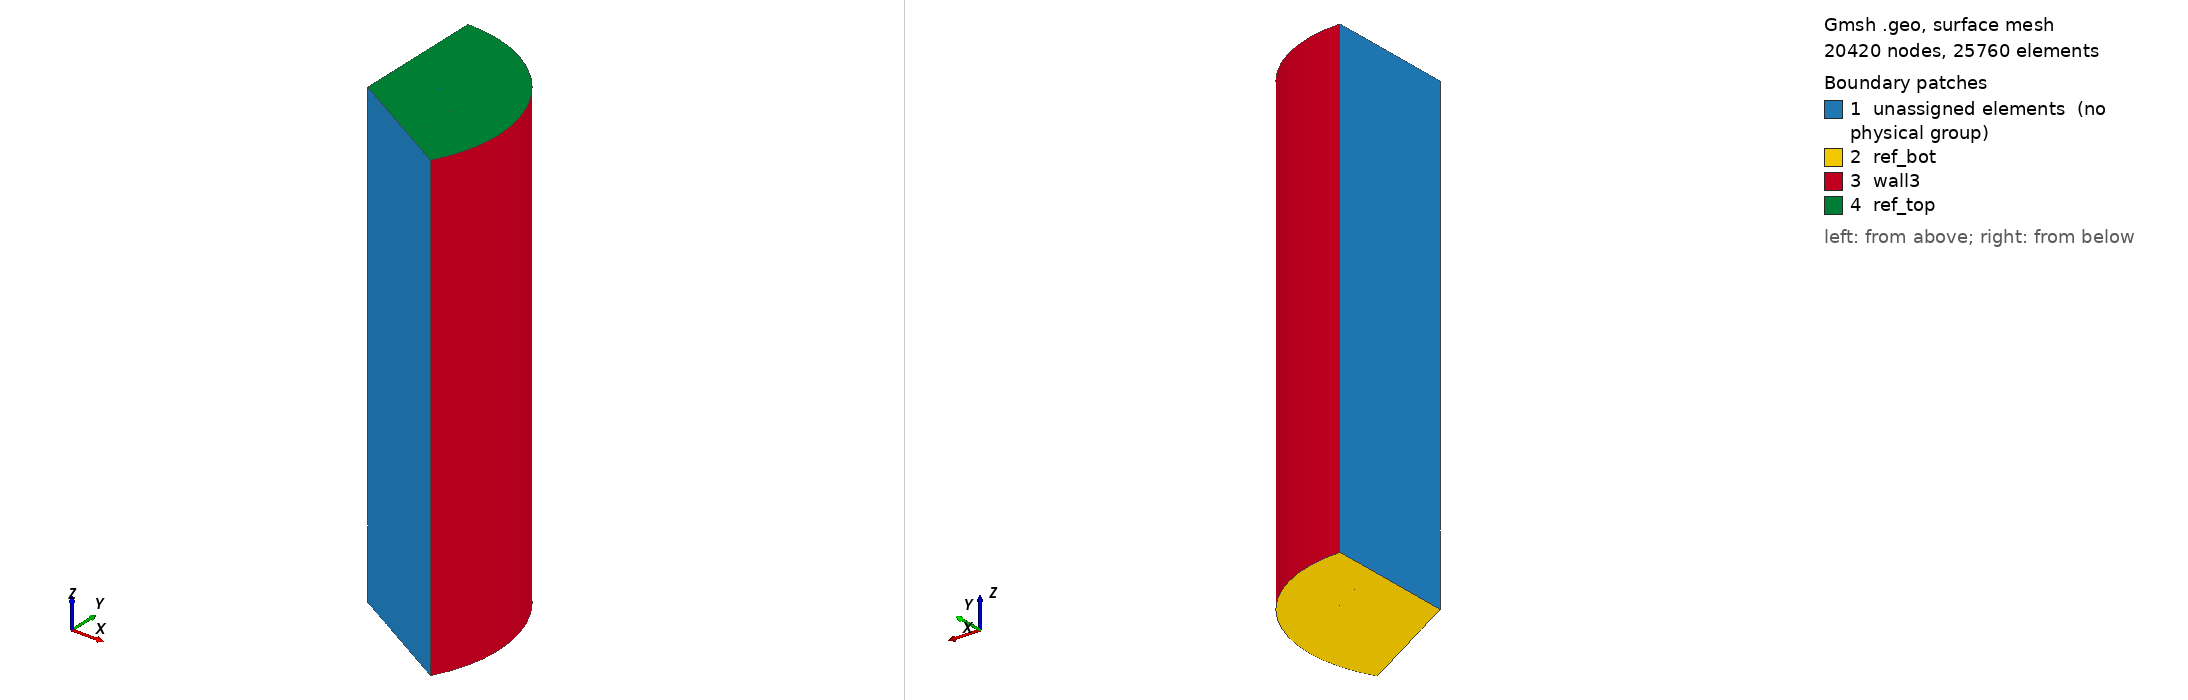

Gmsh geometry script, surface-meshed: 20420 nodes, 25760 surface elements. Boundary patches (legend numbers): 1 unassigned elements (no physical group), 2 ref_bot, 3 wall3, 4 ref_top. Left view from above one corner, right view from below the opposite corner. Legend entries are the model's physical surfaces; 'unassigned elements' are surfaces in no physical group. The drawing asked Gmsh for element sizes between 1% and 20% of the model's largest extent; the script's own settings can give other sizes.

=== 3Dfullcore.geo (drawn) ===
// Gmsh geometry
Geometry.CopyMeshingMethod = 1;

Hb = 160;
Hf = 79.3;
Hc = 793;
Ht = 120;

P = 36.0;  // flat-to-flat distance
F = P/2/Cos(Pi/6);
h = 40;

Lb = 20;
Lc = 100;
Lt = 40;

p = 1; l = 1; s = 1;

////////////////////////
//                    //
//        FUEL        //
//                    //
////////////////////////
// 1: on the left wall
x0 = 0; y0 = 3*P;
x = x0; y = y0 - P/2;
Point(p) = {x, y, 0, h}; p += 1;
x = x0 + F/2; y = y0 - P/2;
Point(p) = {x, y, 0, h}; p += 1;
Line(l) = {p-2, p-1}; l += 1;
x = x0 + F; y = y0;
Point(p) = {x, y, 0, h}; p += 1;
Line(l) = {p-2, p-1}; l += 1;
x = x0 + F/2; y = y0 + P/2;
Point(p) = {x, y, 0, h}; p += 1;
Line(l) = {p-2, p-1}; l += 1;
x = x0; y = y0 + P/2;
Point(p) = {x, y, 0, h}; p += 1;
Line(l) = {p-2, p-1}; l += 1;
Line(l) = {p-1, p-5}; l += 1;
Curve Loop(s) = {l-5, l-4, l-3, l-2, l-1};
Plane Surface(s) = {s}; s += 1;

// 2: inner domain
x0 = F + F/2; y0 = 2*P + P/2;
x = x0 - F/2; y = y0 - P/2;
Point(p) = {x, y, 0, h}; p += 1;
Line(l) = {p-5, p-1}; l += 1;
x = x0 + F/2; y = y0 - P/2;
Point(p) = {x, y, 0, h}; p += 1;
Line(l) = {p-2, p-1}; l += 1;
x = x0 + F; y = y0;
Point(p) = {x, y, 0, h}; p += 1;
Line(l) = {p-2, p-1}; l += 1;
x = x0 + F/2; y = y0 + P/2;
Point(p) = {x, y, 0, h}; p += 1;
Line(l) = {p-2, p-1}; l += 1;
Line(l) = {p-1, p-7}; l += 1;
Curve Loop(s) = {l-1, l-2, l-3, l-4, l-5, -(l-9)};
Plane Surface(s) = {s}; s += 1;

// 3: inner domain
x0 = 2*(F + F/2); y0 = 2*P;
x = x0 - F/2; y = y0 - P/2;
Point(p) = {x, y, 0, h}; p += 1;
Line(l) = {p-4, p-1}; l += 1;
x = x0 + F/2; y = y0 - P/2;
Point(p) = {x, y, 0, h}; p += 1;
Line(l) = {p-2, p-1}; l += 1;
x = x0 + F; y = y0;
Point(p) = {x, y, 0, h}; p += 1;
Line(l) = {p-2, p-1}; l += 1;
x = x0 + F/2; y = y0 + P/2;
Point(p) = {x, y, 0, h}; p += 1;
Line(l) = {p-2, p-1}; l += 1;
Line(l) = {p-1, p-6}; l += 1;
Curve Loop(s) = {l-1, l-2, l-3, l-4, l-5, -(l-8)};
Plane Surface(s) = {s}; s += 1;

// 4: inner domain
x0 = 3*(F + F/2); y0 = P + P/2;
x = x0 - F/2; y = y0 - P/2;
Point(p) = {x, y, 0, h}; p += 1;
Line(l) = {p-4, p-1}; l += 1;
x = x0 + F/2; y = y0 - P/2;
Point(p) = {x, y, 0, h}; p += 1;
Line(l) = {p-2, p-1}; l += 1;
x = x0 + F; y = y0;
Point(p) = {x, y, 0, h}; p += 1;
Line(l) = {p-2, p-1}; l += 1;
x = x0 + F/2; y = y0 + P/2;
Point(p) = {x, y, 0, h}; p += 1;
Line(l) = {p-2, p-1}; l += 1;
Line(l) = {p-1, p-6}; l += 1;
Curve Loop(s) = {l-1, l-2, l-3, l-4, l-5, -(l-8)};
Plane Surface(s) = {s}; s += 1;

// 5: inner domain
x0 = 3*(F + F/2); y0 = P/2;
x = x0 - F; y = y0;
Point(p) = {x, y, 0, h}; p += 1;
Line(l) = {p-5, p-1}; l += 1;
x = x0 - F/2; y = y0 - P/2;
Point(p) = {x, y, 0, h}; p += 1;
Line(l) = {p-2, p-1}; l += 1;
x = x0 + F/2; y = y0 - P/2;
Point(p) = {x, y, 0, h}; p += 1;
Line(l) = {p-2, p-1}; l += 1;
x = x0 + F; y = y0;
Point(p) = {x, y, 0, h}; p += 1;
Line(l) = {p-2, p-1}; l += 1;
Line(l) = {p-1, p-7}; l += 1;
Curve Loop(s) = {l-1, l-2, l-3, l-4, l-5, -(l-9)};
Plane Surface(s) = {s}; s += 1;

// 6: inner domain
x0 = 3*(F + F/2); y0 = -P/2;
x = x0 - F; y = y0;
Point(p) = {x, y, 0, h}; p += 1;
Line(l) = {p-4, p-1}; l += 1;
x = x0 - F/2; y = y0 - P/2;
Point(p) = {x, y, 0, h}; p += 1;
Line(l) = {p-2, p-1}; l += 1;
x = x0 + F/2; y = y0 - P/2;
Point(p) = {x, y, 0, h}; p += 1;
Line(l) = {p-2, p-1}; l += 1;
x = x0 + F; y = y0;
Point(p) = {x, y, 0, h}; p += 1;
Line(l) = {p-2, p-1}; l += 1;
Line(l) = {p-1, p-6}; l += 1;
Curve Loop(s) = {l-1, l-2, l-3, l-4, l-5, -(l-8)};
Plane Surface(s) = {s}; s += 1;

// 1: on the right wall
x0 = 3*(F + F/2); y0 = -P - P/2;
x = x0 - P/2*Cos(Pi/6); y = y0 + P/4;
Point(p) = {x, y, 0, h}; p += 1;
Line(l) = {p-4, p-1}; l += 1;
x = x0 + P/2*Cos(Pi/6); y = y0 - P/4;
Point(p) = {x, y, 0, h}; p += 1;
Line(l) = {p-2, p-1}; l += 1;
x = x0 + F; y = y0;
Point(p) = {x, y, 0, h}; p += 1;
Line(l) = {p-2, p-1}; l += 1;
Line(l) = {p-1, p-5}; l += 1;
Curve Loop(s) = {l-1, l-2, l-3, l-4, -(l-7)};
Plane Surface(s) = {s}; s += 1;

// 7: on the left wall
x0 = 0; y0 = 4*P;
x = x0 + F; y = y0;
Point(p) = {x, y, 0, h}; p += 1;
Line(l) = {4, p-1}; l += 1;
x = x0 + F/2; y = y0 + P/2;
Point(p) = {x, y, 0, h}; p += 1;
Line(l) = {p-2, p-1}; l += 1;
x = x0; y = y0 + P/2;
Point(p) = {x, y, 0, h}; p += 1;
Line(l) = {p-2, p-1}; l += 1;
Line(l) = {p-1, 5}; l += 1;
Curve Loop(s) = {l-1, l-2, l-3, l-4, -4};
Plane Surface(s) = {s}; s += 1;

// 8: inner domain
x0 = F + F/2; y0 = 3*P + P/2;
x = x0 + F; y = y0;
Point(p) = {x, y, 0, h}; p += 1;
Line(l) = {9, p-1}; l += 1;
x = x0 + F/2; y = y0 + P/2;
Point(p) = {x, y, 0, h}; p += 1;
Line(l) = {p-2, p-1}; l += 1;
Line(l) = {p-1, 29}; l += 1;
Curve Loop(s) = {l-1, l-2, l-3, -(l-7), -3, -10};
Plane Surface(s) = {s}; s += 1;

// 9: inner domain
x0 = 2*(F + F/2); y0 = 3*P;
x = x0 + F; y = y0;
Point(p) = {x, y, 0, h}; p += 1;
Line(l) = {13, p-1}; l += 1;
x = x0 + F/2; y = y0 + P/2;
Point(p) = {x, y, 0, h}; p += 1;
Line(l) = {p-2, p-1}; l += 1;
Line(l) = {p-1, 32}; l += 1;
Curve Loop(s) = {l-1, l-2, l-3, -(l-6), -9, -15};
Plane Surface(s) = {s}; s += 1;

// 10: inner domain
x0 = 3*(F + F/2); y0 = 2*P + P/2;
x = x0 + F; y = y0;
Point(p) = {x, y, 0, h}; p += 1;
Line(l) = {17, p-1}; l += 1;
x = x0 + F/2; y = y0 + P/2;
Point(p) = {x, y, 0, h}; p += 1;
Line(l) = {p-2, p-1}; l += 1;
Line(l) = {p-1, 34}; l += 1;
Curve Loop(s) = {l-1, l-2, l-3, -(l-6), -14, -20};
Plane Surface(s) = {s}; s += 1;

// 11: inner domain
x0 = 4*(F + F/2); y0 = 2*P;
x = x0 + F/2; y = y0 - P/2;
Point(p) = {x, y, 0, h}; p += 1;
Line(l) = {16, p-1}; l += 1;
x = x0 + F; y = y0;
Point(p) = {x, y, 0, h}; p += 1;
Line(l) = {p-2, p-1}; l += 1;
x = x0 + F/2; y = y0 + P/2;
Point(p) = {x, y, 0, h}; p += 1;
Line(l) = {p-2, p-1}; l += 1;
Line(l) = {p-1, 36}; l += 1;
Curve Loop(s) = {l-1, l-2, l-3, l-4, -(l-7), -19};
Plane Surface(s) = {s}; s += 1;

// 12: inner domain
x0 = 4*(F + F/2); y0 = P;
x = x0 + F/2; y = y0 - P/2;
Point(p) = {x, y, 0, h}; p += 1;
Line(l) = {21, p-1}; l += 1;
x = x0 + F; y = y0;
Point(p) = {x, y, 0, h}; p += 1;
Line(l) = {p-2, p-1}; l += 1;
Line(l) = {p-1, 38}; l += 1;
Curve Loop(s) = {l-1, l-2, l-3, -(l-7), -18, -25};
Plane Surface(s) = {s}; s += 1;

// 13: inner domain
x0 = 4*(F + F/2); y0 = 0;
x = x0 + F/2; y = y0 - P/2;
Point(p) = {x, y, 0, h}; p += 1;
Line(l) = {25, p-1}; l += 1;
x = x0 + F; y = y0;
Point(p) = {x, y, 0, h}; p += 1;
Line(l) = {p-2, p-1}; l += 1;
Line(l) = {p-1, 41}; l += 1;
Curve Loop(s) = {l-1, l-2, l-3, -(l-6), -24, -30};
Plane Surface(s) = {s}; s += 1;

// 14: inner domain
x0 = 4*(F + F/2); y0 = -P;
x = x0 + F/2; y = y0 - P/2;
Point(p) = {x, y, 0, h}; p += 1;
Line(l) = {28, p-1}; l += 1;
x = x0 + F; y = y0;
Point(p) = {x, y, 0, h}; p += 1;
Line(l) = {p-2, p-1}; l += 1;
Line(l) = {p-1, 43}; l += 1;
Curve Loop(s) = {l-1, l-2, l-3, -(l-6), -29, -34};
Plane Surface(s) = {s}; s += 1;

// 7: on the right wall
x0 = 4*(F + F/2); y0 = -2*P;
x = x0 + P/2*Cos(Pi/6); y = y0 - P/4;
Point(p) = {x, y, 0, h}; p += 1;
Line(l) = {27, p-1}; l += 1;
x = x0 + F; y = y0;
Point(p) = {x, y, 0, h}; p += 1;
Line(l) = {p-2, p-1}; l += 1;
Line(l) = {p-1, 45}; l += 1;
Curve Loop(s) = {l-1, l-2, l-3, -(l-6), -33};
Plane Surface(s) = {s}; s += 1;

// 15: inner domain
x0 = F + F/2; y0 = 4*P + P/2;
x = x0 + F; y = y0;
Point(p) = {x, y, 0, h}; p += 1;
Line(l) = {33, p-1}; l += 1;
x = x0 + F/2; y = y0 + P/2;
Point(p) = {x, y, 0, h}; p += 1;
Line(l) = {p-2, p-1}; l += 1;
x = x0 - F/2; y = y0 + P/2;
Point(p) = {x, y, 0, h}; p += 1;
Line(l) = {p-2, p-1}; l += 1;
Line(l) = {p-1, 30}; l += 1;
Curve Loop(s) = {l-1, l-2, l-3, l-4, -41, -36};
Plane Surface(s) = {s}; s += 1;

// 16: inner domain
x0 = 2*(F + F/2); y0 = 4*P;
x = x0 + F; y = y0;
Point(p) = {x, y, 0, h}; p += 1;
Line(l) = {35, p-1}; l += 1;
x = x0 + F/2; y = y0 + P/2;
Point(p) = {x, y, 0, h}; p += 1;
Line(l) = {p-2, p-1}; l += 1;
Line(l) = {p-1, 49}; l += 1;
Curve Loop(s) = {l-1, l-2, l-3, -40, -44, -64};
Plane Surface(s) = {s}; s += 1;

// 17: inner domain
x0 = 3*(F + F/2); y0 = 4*P - P/2;
x = x0 + F; y = y0;
Point(p) = {x, y, 0, h}; p += 1;
Line(l) = {37, p-1}; l += 1;
x = x0 + F/2; y = y0 + P/2;
Point(p) = {x, y, 0, h}; p += 1;
Line(l) = {p-2, p-1}; l += 1;
Line(l) = {p-1, 52}; l += 1;
Curve Loop(s) = {l-1, l-2, l-3, -43, -47, -68};
Plane Surface(s) = {s}; s += 1;

// 18: inner domain
x0 = 4*(F + F/2); y0 = 4*P - 2*P/2;
x = x0 + F; y = y0;
Point(p) = {x, y, 0, h}; p += 1;
Line(l) = {40, p-1}; l += 1;
x = x0 + F/2; y = y0 + P/2;
Point(p) = {x, y, 0, h}; p += 1;
Line(l) = {p-2, p-1}; l += 1;
Line(l) = {p-1, 54}; l += 1;
Curve Loop(s) = {l-1, l-2, l-3, -46, -51, -71};
Plane Surface(s) = {s}; s += 1;

// 19: inner domain
x0 = 5*(F + F/2); y0 = 1*P + P/2;
x = x0 + F/2; y = y0 - P/2;
Point(p) = {x, y, 0, h}; p += 1;
Line(l) = {42, p-1}; l += 1;
x = x0 + F; y = y0;
Point(p) = {x, y, 0, h}; p += 1;
Line(l) = {p-2, p-1}; l += 1;
x = x0 + F/2; y = y0 + P/2;
Point(p) = {x, y, 0, h}; p += 1;
Line(l) = {p-2, p-1}; l += 1;
Line(l) = {p-1, 39}; l += 1;
Curve Loop(s) = {l-1, l-2, l-3, l-4, -49, -54};
Plane Surface(s) = {s}; s += 1;

// 20: inner domain
x0 = 5*(F + F/2); y0 = P/2;
x = x0 + F/2; y = y0 - P/2;
Point(p) = {x, y, 0, h}; p += 1;
Line(l) = {44, p-1}; l += 1;
x = x0 + F; y = y0;
Point(p) = {x, y, 0, h}; p += 1;
Line(l) = {p-2, p-1}; l += 1;
Line(l) = {p-1, 58}; l += 1;
Curve Loop(s) = {l-1, l-2, l-3, -53, -57, -77};
Plane Surface(s) = {s}; s += 1;

// 21: inner domain
x0 = 5*(F + F/2); y0 = - P/2;
x = x0 + F/2; y = y0 - P/2;
Point(p) = {x, y, 0, h}; p += 1;
Line(l) = {46, p-1}; l += 1;
x = x0 + F; y = y0;
Point(p) = {x, y, 0, h}; p += 1;
Line(l) = {p-2, p-1}; l += 1;
Line(l) = {p-1, p-4}; l += 1;
Curve Loop(s) = {l-1, l-2, l-3, -56, -60, -(l-6)};
Plane Surface(s) = {s}; s += 1;

// 22: inner domain
x0 = 5*(F + F/2); y0 = -P - P/2;
x = x0 + F/2; y = y0 - P/2;
Point(p) = {x, y, 0, h}; p += 1;
Line(l) = {48, p-1}; l += 1;
x = x0 + F; y = y0;
Point(p) = {x, y, 0, h}; p += 1;
Line(l) = {p-2, p-1}; l += 1;
Line(l) = {p-1, p-4}; l += 1;
Curve Loop(s) = {l-1, l-2, l-3, -59, -63, -(l-6)};
Plane Surface(s) = {s}; s += 1;

////////////////////////
//                    //
//  INNER REFLECTOR   //
//                    //
////////////////////////
x = 0; y = 0;
Point(p) = {x, y, 0, h}; p += 1;
Line(l) = {p-1, 1}; l += 1;
Line(l) = {p-1, 26}; l += 1;

Curve Loop(s) = {90, 1, 6, 7, 11, 12, 16, 21, 22, 26, 27, 31, -91};
Plane Surface(s) = {s}; s += 1;

////////////////////////
//                    //
// OUTER REFLECTOR 1  //
//                    //
////////////////////////
x0 = 0; y0 = 6*P;
x = x0; y = y0 + P/2;
Point(p) = {x, y, 0, h}; p += 1;
Line(l) = {31, p-1}; l += 1;
x = x0 + F/2; y = y0 + P/2;
Point(p) = {x, y, 0, h}; p += 1;
Line(l) = {p-2, p-1}; l += 1;

x0 = 1*(F + F/2); y0 = 6*P + P/2;
x = x0 - F/2; y = y0 + P/2;
Point(p) = {x, y, 0, h}; p += 1;
Line(l) = {p-2, p-1}; l += 1;
x = x0 + F/2; y = y0 + P/2;
Point(p) = {x, y, 0, h}; p += 1;
Line(l) = {p-2, p-1}; l += 1;

x0 = 2*(F + F/2); y0 = 6*P;
x = x0 - F/2; y = y0 + P/2;
Point(p) = {x, y, 0, h}; p += 1;
Line(l) = {p-2, p-1}; l += 1;
x = x0 + F/2; y = y0 + P/2;
Point(p) = {x, y, 0, h}; p += 1;
Line(l) = {p-2, p-1}; l += 1;

x0 = 3*(F + F/2); y0 = 6*P - 1*P/2;
x = x0 - F/2; y = y0 + P/2;
Point(p) = {x, y, 0, h}; p += 1;
Line(l) = {p-2, p-1}; l += 1;
x = x0 + F/2; y = y0 + P/2;
Point(p) = {x, y, 0, h}; p += 1;
Line(l) = {p-2, p-1}; l += 1;

x0 = 4*(F + F/2); y0 = 6*P - 2*P/2;
x = x0 - F/2; y = y0 + P/2;
Point(p) = {x, y, 0, h}; p += 1;
Line(l) = {p-2, p-1}; l += 1;
x = x0 + F/2; y = y0 + P/2;
Point(p) = {x, y, 0, h}; p += 1;
Line(l) = {p-2, p-1}; l += 1;

x0 = 5*(F + F/2); y0 = 6*P - 3*P/2;
x = x0 - F/2; y = y0 + P/2;
Point(p) = {x, y, 0, h}; p += 1;
Line(l) = {p-2, p-1}; l += 1;
x = x0 + F/2; y = y0 + P/2;
Point(p) = {x, y, 0, h}; p += 1;
Line(l) = {p-2, p-1}; l += 1;

x0 = 6*(F + F/2); y0 = 6*P - 4*P/2;
x = x0 - F/2; y = y0 + P/2;
Point(p) = {x, y, 0, h}; p += 1;
Line(l) = {p-2, p-1}; l += 1;
x = x0 + F/2; y = y0 + P/2;
Point(p) = {x, y, 0, h}; p += 1;
Line(l) = {p-2, p-1}; l += 1;
x = x0 + F; y = y0;
Point(p) = {x, y, 0, h}; p += 1;
Line(l) = {p-2, p-1}; l += 1;
x = x0 + F/2; y = y0 - P/2;
Point(p) = {x, y, 0, h}; p += 1;
Line(l) = {p-2, p-1}; l += 1;

x0 = 6*(F + F/2); y0 = 3*P;
x = x0 + F; y = y0;
Point(p) = {x, y, 0, h}; p += 1;
Line(l) = {p-2, p-1}; l += 1;

x0 = 7*(F + F/2); y0 = 3*P - P/2;
x = x0 + F/2; y = y0 + P/2;
Point(p) = {x, y, 0, h}; p += 1;
Line(l) = {p-2, p-1}; l += 1;
x = x0 + F; y = y0;
Point(p) = {x, y, 0, h}; p += 1;
Line(l) = {p-2, p-1}; l += 1;
x = x0 + F/2; y = y0 - P/2;
Point(p) = {x, y, 0, h}; p += 1;
Line(l) = {p-2, p-1}; l += 1;

x0 = 7*(F + F/2); y0 = 2*P - P/2;
x = x0 + F; y = y0;
Point(p) = {x, y, 0, h}; p += 1;
Line(l) = {p-2, p-1}; l += 1;
x = x0 + F/2; y = y0 - P/2;
Point(p) = {x, y, 0, h}; p += 1;
Line(l) = {p-2, p-1}; l += 1;

x0 = 7*(F + F/2); y0 = 1*P - P/2;
x = x0 + F; y = y0;
Point(p) = {x, y, 0, h}; p += 1;
Line(l) = {p-2, p-1}; l += 1;
x = x0 + F/2; y = y0 - P/2;
Point(p) = {x, y, 0, h}; p += 1;
Line(l) = {p-2, p-1}; l += 1;

x0 = 7*(F + F/2); y0 = - P/2;
x = x0 + F; y = y0;
Point(p) = {x, y, 0, h}; p += 1;
Line(l) = {p-2, p-1}; l += 1;
x = x0 + F/2; y = y0 - P/2;
Point(p) = {x, y, 0, h}; p += 1;
Line(l) = {p-2, p-1}; l += 1;

x0 = 7*(F + F/2); y0 = -1*P - P/2;
x = x0 + F; y = y0;
Point(p) = {x, y, 0, h}; p += 1;
Line(l) = {p-2, p-1}; l += 1;
x = x0 + F/2; y = y0 - P/2;
Point(p) = {x, y, 0, h}; p += 1;
Line(l) = {p-2, p-1}; l += 1;

x0 = 7*(F + F/2); y0 = -2*P - P/2;
x = x0 + F; y = y0;
Point(p) = {x, y, 0, h}; p += 1;
Line(l) = {p-2, p-1}; l += 1;
x = x0 + F/2; y = y0 - P/2;
Point(p) = {x, y, 0, h}; p += 1;
Line(l) = {p-2, p-1}; l += 1;
x = x0 - F/2; y = y0 - P/2;
Point(p) = {x, y, 0, h}; p += 1;
Line(l) = {p-2, p-1}; l += 1;

x0 = 6*(F + F/2); y0 = -2*P - 2*P/2;
x = x0 + P/2*Cos(Pi/6); y = y0 - P/4;
Point(p) = {x, y, 0, h}; p += 1;
Line(l) = {p-2, p-1}; l += 1;
Line(l) = {p-1, 47}; l += 1;

Curve Loop(s) = {92, 93, 94, 95, 96, 97, 98, 99, 100, 101, 102, 103, 104, 105, 106, 107, 108, 109, 110, 111, 112, 113, 114, 115, 116, 117, 118, 119, 120, 121, 122, 123, 124, 62, 87, 88, 89, 85, 86, 82, 83, 78, 79, 80, 50, 74, 75, 76, 72, 73, 69, 70, 65, 66, 67, 37};
Plane Surface(s) = {s}; s += 1;

////////////////////////
//                    //
// OUTER REFLECTOR 2  //
//                    //
////////////////////////

OR = 300;
x = 0; y = OR;
Point(p) = {x, y, 0, h}; p += 1;
Line(l) = {68, p-1}; l += 1;

x = OR*Cos(Pi/6); y = -OR*Sin(Pi/6);
Point(p) = {x, y, 0, h}; p += 1;
Line(l) = {p-1, 99}; l += 1;

Circle(l) = {100, 67, 101}; l += 1;
Curve Loop(s) = {125, 127, 126, -123, -122, -121, -120, -119, -118, -117, -116, -115, -114, -113, -112, -111, -110, -109, -108, -107, -106, -105, -104, -103, -102, -101, -100, -99, -98, -97, -96, -95, -94, -93};
Plane Surface(s) = {s}; s += 1;

////////////////////////
//                    //
//     EXTRUSION      //
//                    //
////////////////////////

Extrude {0, 0, -Hb} {
   Surface{1};  Surface{2};  Surface{3};  Surface{4};  Surface{5};
   Surface{6};  Surface{7};  Surface{8};  Surface{9}; Surface{10};
  Surface{11}; Surface{12}; Surface{13}; Surface{14}; Surface{15};
  Surface{16}; Surface{17}; Surface{18}; Surface{19}; Surface{20};
  Surface{21}; Surface{22}; Surface{23}; Surface{24}; Surface{25};
  Surface{26}; Surface{27};
  Layers{Lb}; Recombine;
}

Physical Surface("ref_bot") = {
  154, 186, 218, 250, 282, 314, 341, 368, 400, 432,
  464, 496, 528, 560, 592, 619, 651, 683, 715, 747,
  779, 811, 843, 875, 942, 1224, 1396
};

Physical Volume("breflector") = {
   1,  2,  3,  4,  5,  6,  7,  8,  9, 10,
  11, 12, 13, 14, 15, 16, 17, 18, 19, 20,
  21, 22, 23, 24, 25, 26, 27
};

Extrude {0, 0, Hc} {
   Surface{1};  Surface{2};  Surface{3};  Surface{4};  Surface{5};
   Surface{6};  Surface{7};  Surface{8};  Surface{9}; Surface{10};
  Surface{11}; Surface{12}; Surface{13}; Surface{14}; Surface{15};
  Surface{16}; Surface{17}; Surface{18}; Surface{19}; Surface{20};
  Surface{21}; Surface{22}; Surface{23}; Surface{24}; Surface{25};
  Surface{26}; Surface{27};
  Layers{Lc}; Recombine;
}

Physical Volume("fuel") = {
  28, 29, 30, 31, 32, 33, 34, 35, 36, 37,
  38, 39, 40, 41, 42, 43, 44, 45, 46, 47,
  48, 49, 50, 51
};

Physical Volume("ireflector") = {52};
Physical Volume("oreflector") = {53, 54};

// Another way (maybe) I haven't checked continuity
// Translate {0, 0, Hf} {
//   Duplicata { 
//      Volume{1};  Volume{2};  Volume{3};  Volume{4};  Volume{5};
//      Volume{6};  Volume{7};  Volume{8};  Volume{9}; Volume{10};
//     Volume{11}; Volume{12}; Volume{13}; Volume{14}; Volume{15};
//     Volume{16}; Volume{17}; Volume{18}; Volume{19}; Volume{20};
//     Volume{21}; Volume{22}; Volume{23}; Volume{24}; Volume{25};
//     Volume{26}; Volume{27};
//   }
// }

Extrude {0, 0, Ht} {
  Surface{1423}; Surface{1455}; Surface{1487}; Surface{1519}; Surface{1551};
  Surface{1583}; Surface{1610}; Surface{1637}; Surface{1669}; Surface{1701};
  Surface{1733}; Surface{1765}; Surface{1797}; Surface{1829}; Surface{1861};
  Surface{1888}; Surface{1920}; Surface{1952}; Surface{1984}; Surface{2016};
  Surface{2048}; Surface{2080}; Surface{2112}; Surface{2144}; Surface{2211};
  Surface{2493}; Surface{2665};
  Layers{Lt}; Recombine;
}

Physical Volume("treflector") = {
  55, 56, 57, 58, 59, 60, 61, 62, 63, 64,
  65, 66, 67, 68, 69, 70, 71, 72, 73, 74,
  75, 76, 77, 78, 79, 80, 81
};

Physical Surface("ref_top") = {
  2692, 2724, 2756, 2788, 2820, 2852, 2879, 2906, 2938, 2970,
  3002, 3034, 3066, 3098, 3130, 3157, 3189, 3221, 3253, 3285,
  3317, 3349, 3381, 3413, 3480, 3762, 3934
};

Physical Surface("wall3") = {1267, 2536, 3805};
